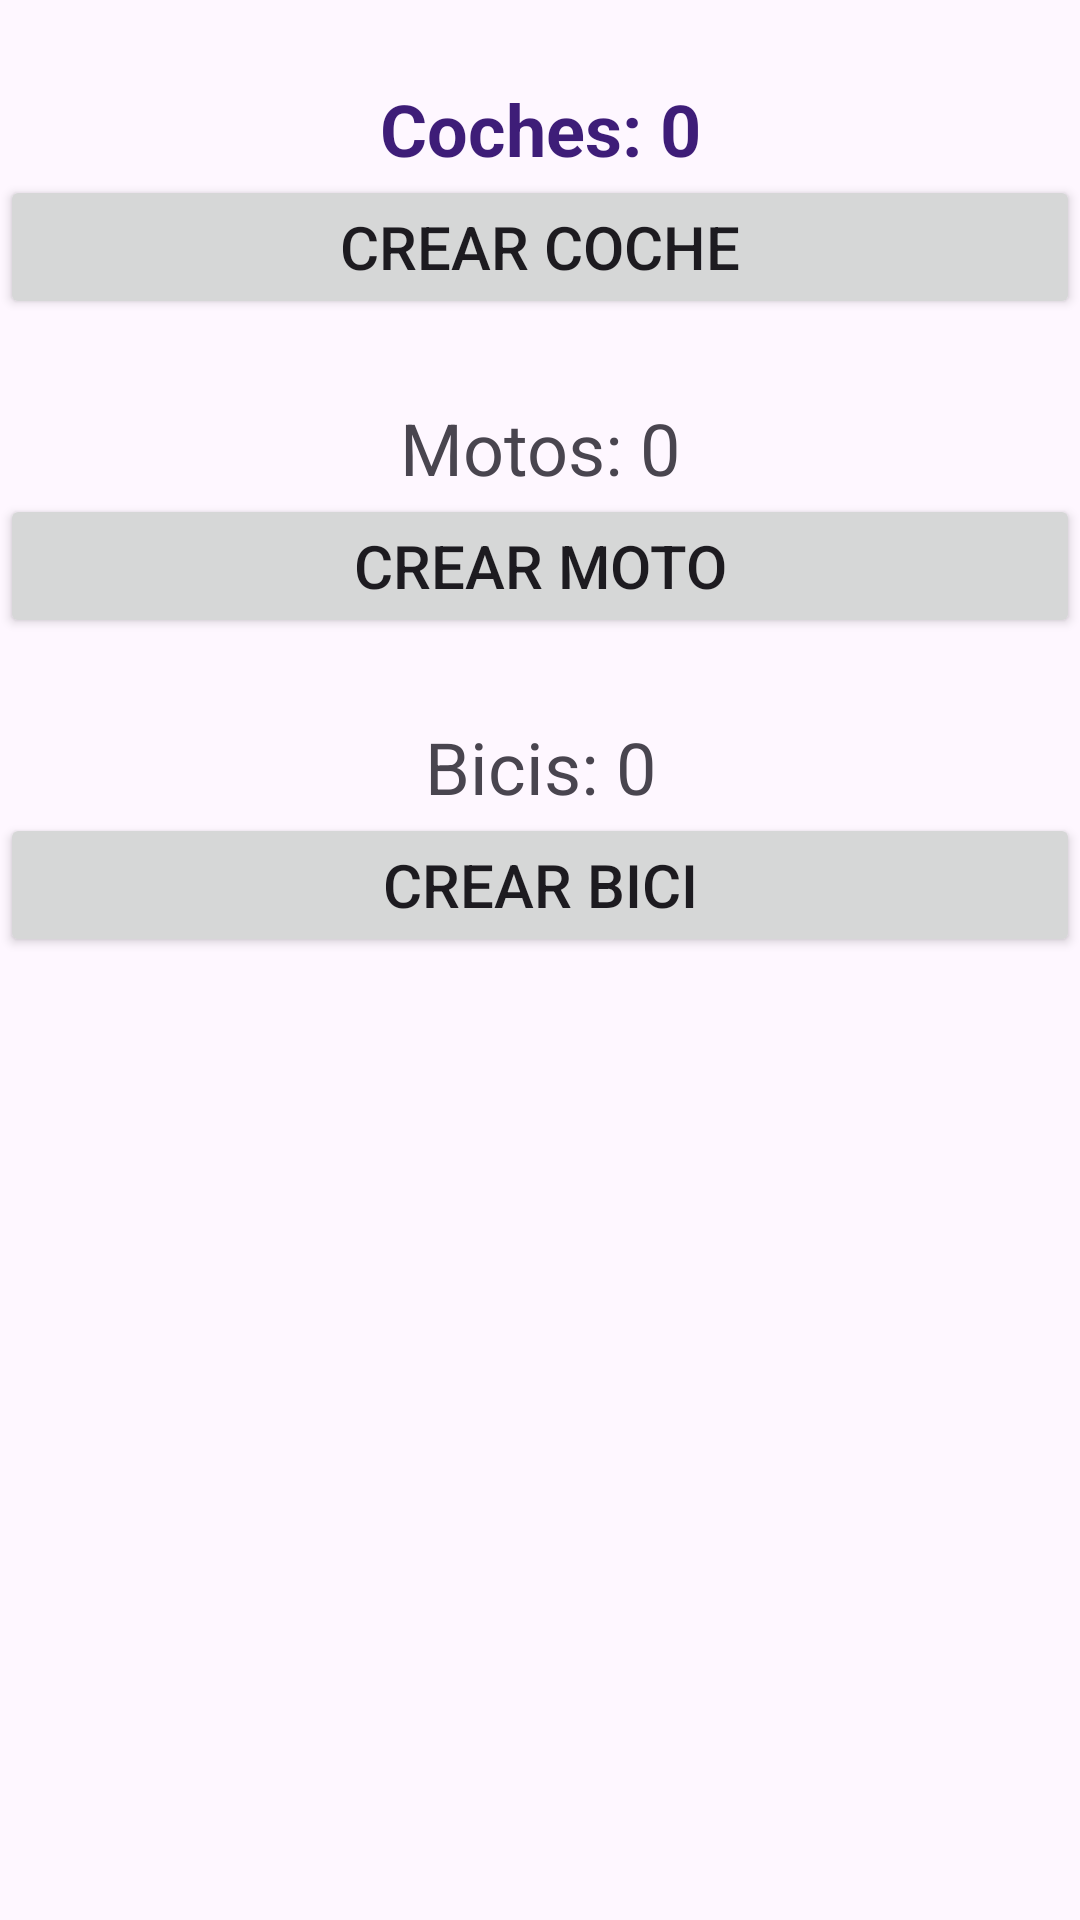

Here is an Android app screen rendered from its layout file. Give the layout XML and the strings, colors and styles it references.
<!-- AndroidManifest.xml: application theme Theme.Ejercicio2EnviarYRecibir -->
<!-- res/layout/activity_main.xml -->
<?xml version="1.0" encoding="utf-8"?>
<LinearLayout xmlns:android="http://schemas.android.com/apk/res/android"
    xmlns:app="http://schemas.android.com/apk/res-auto"
    xmlns:tools="http://schemas.android.com/tools"
    android:layout_width="match_parent"
    android:layout_height="match_parent"
    android:orientation="vertical"
    tools:context=".MainActivity" >

    <TextView
        android:id="@+id/lbCochesMain"
        android:layout_width="match_parent"
        android:layout_height="wrap_content"
        android:layout_marginTop="30dp"
        android:gravity="center"
        android:includeFontPadding="false"
        android:text="Coches: 0"
        android:textColor="#3E1D78"
        android:textSize="24sp"
        android:textStyle="bold" />

    <Button
        android:id="@+id/btnCocheMain"
        android:layout_width="match_parent"
        android:layout_height="wrap_content"
        android:text="Crear Coche"
        android:textSize="20sp"
        app:cornerRadius="0dp"
        app:icon="@android:drawable/ic_input_add" />

    <TextView
        android:id="@+id/lbMotosMain"
        android:layout_width="match_parent"
        android:layout_height="wrap_content"
        android:layout_marginTop="30dp"
        android:gravity="center"
        android:includeFontPadding="false"
        android:text="Motos: 0"
        android:textSize="24sp" />

    <Button
        android:id="@+id/btnMotoMain"
        android:layout_width="match_parent"
        android:layout_height="wrap_content"
        android:text="Crear Moto"
        android:textSize="20sp"
        app:cornerRadius="0dp"
        app:icon="@android:drawable/ic_input_add" />

    <TextView
        android:id="@+id/lbBicisMain"
        android:layout_width="match_parent"
        android:layout_height="wrap_content"
        android:layout_marginTop="30dp"
        android:gravity="center"
        android:includeFontPadding="false"
        android:text="Bicis: 0"
        android:textSize="24sp" />

    <Button
        android:id="@+id/btnBiciMain"
        android:layout_width="match_parent"
        android:layout_height="wrap_content"
        android:text="Crear Bici"
        android:textSize="20sp"
        app:cornerRadius="0dp"
        app:icon="@android:drawable/ic_input_add" />
</LinearLayout>
<!-- resources referenced by this layout -->
<resources>
  <style name="Theme.Ejercicio2EnviarYRecibir" parent="Base.Theme.Ejercicio2EnviarYRecibir" />
  <style name="Base.Theme.Ejercicio2EnviarYRecibir" parent="Theme.Material3.DayNight.NoActionBar">
          
          
      </style>
</resources>
